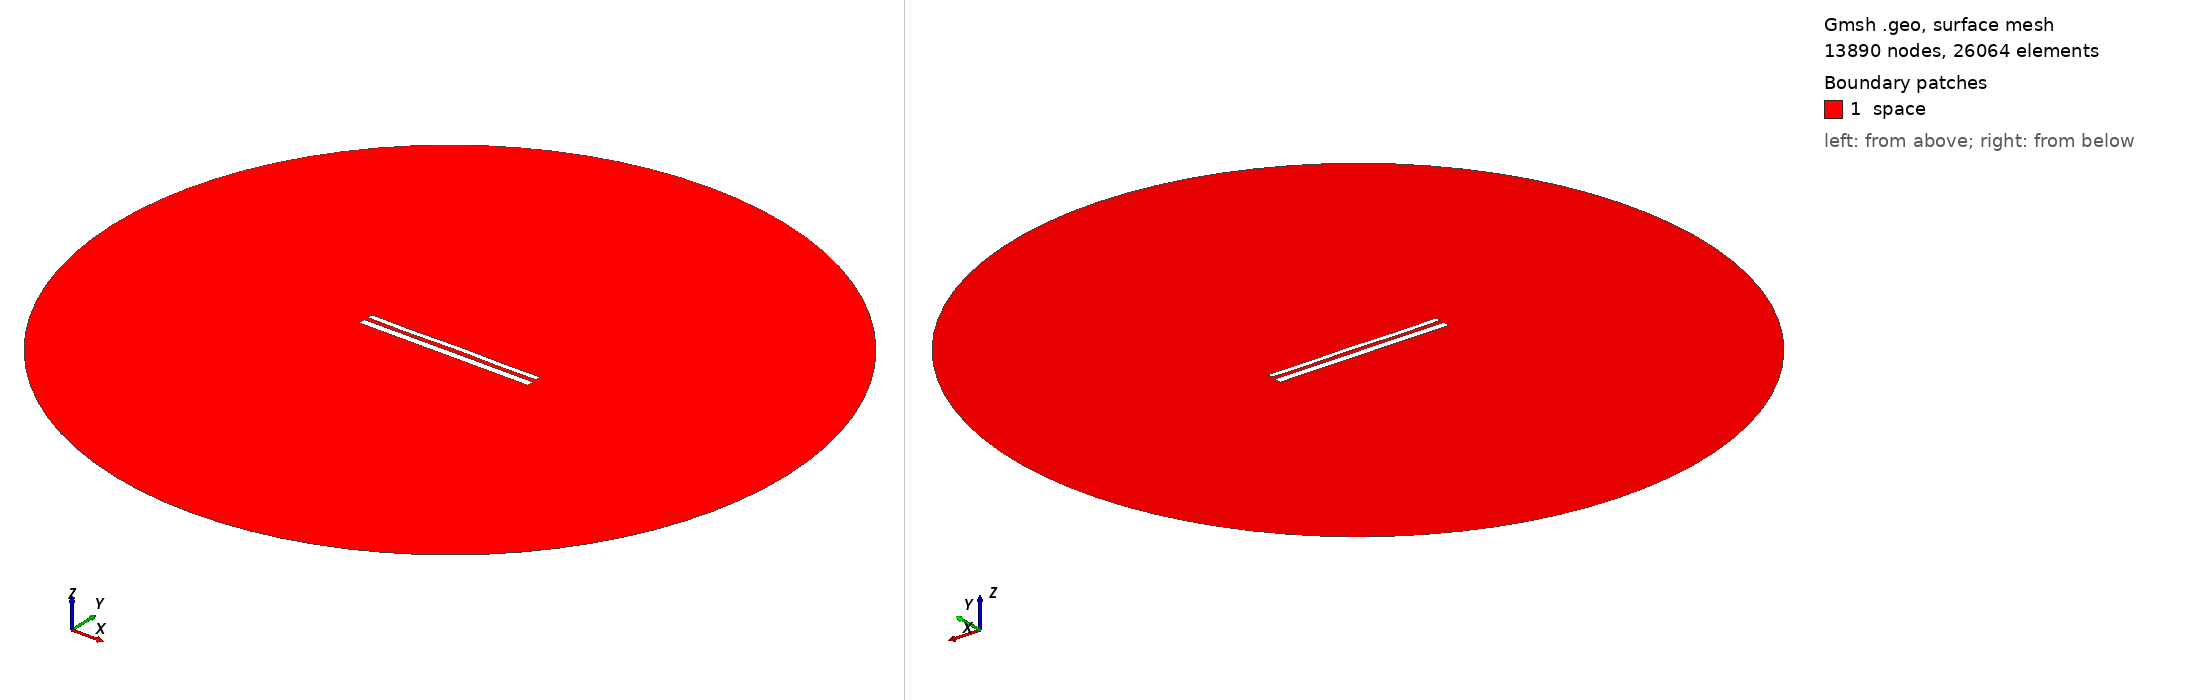

Gmsh geometry script, surface-meshed: 13890 nodes, 26064 surface elements. Boundary patches (legend numbers): 1 space. Left view from above one corner, right view from below the opposite corner. Legend entries are the model's physical surfaces. The drawing asked Gmsh for element sizes between 1% and 20% of the model's largest extent; the script's own settings can give other sizes.

=== 12056.geo (drawn) ===
//---------------------------------------
// Geometry kernel
//---------------------------------------

SetFactory("OpenCASCADE");



//---------------------------------------
// Parameters of the geometry
//---------------------------------------

// Overetch of the upper plate
overetch = 0.375;

// Distance between the plates
distance = 2.5;

// Discretization over the x axis (for the deformation)
nx = 50; 

// Length of the plate
L = 100 - overetch; 

// Number of modes
n = 4; 

// 1st mode coefficient
coeff(1) = -0.075;
beta(1) = 0.596864 * 3.1415926535 / L;

// 2nd mode coefficient
coeff(2) = 0.0;
beta(2) = 1.49418 * 3.1415926535 / L;

// 3rd mode coefficient
coeff(3) = -0.075;
beta(3) = 2.50025 * 3.1415926535 / L;

// 4th mode coefficient
coeff(4) = -0.15;
beta(4) = 3.49999 * 3.1415926535 / L;



//---------------------------------------
// Upper plate (deformed rectangle)
//---------------------------------------

// Coordiantes of the upper plate
xmin = -50;
xmax = 50 - overetch;

// Height of the upper plate
yheight = 4 - 2 * overetch;

// Indexes of the points
UpperID[] = {};
LowerID[] = {};
LeftID[] = {};
RightID[] = {};

// Point index
p = 1;

// Horizontal edges
For i In {1:nx}
    x = xmin + (i-1)*(xmax - xmin)/(nx-1);

    y_bottom = distance / 2 + overetch;
    For j In {1:n}
        C = (Cosh(beta(j)*L) + Cos(beta(j)*L)) / (Sinh(beta(j)*L) + Sin(beta(j)*L));
        y_bottom  = y_bottom + coeff(j) * (Cosh(beta(j)*(x+50)) - Cos(beta(j)*(x+50)) - C * (Sinh(beta(j)*(x+50)) - Sin(beta(j)*(x+50))));
    EndFor

    y_top = y_bottom + yheight;

    Point(p) = {x, y_top, 0, 1.0};
    UpperID[i] = p;
    p = p + 1;

    Point(p) = {x, y_bottom, 0, 1.0};
    LowerID[i] = p;
    p = p + 1;
EndFor

// Create point lists
UpperPts[] = {}; LowerPts[] = {};
For i In {1:nx}
  UpperPts[] += {UpperID[i]};
  LowerPts[] += {LowerID[i]};
EndFor

// Build splines
Spline(1) = {UpperPts[]};
Spline(2) = {LowerPts[]};
Line(3) = {LowerPts[nx-1], UpperPts[nx-1]};
Line(4) = {LowerPts[0], UpperPts[0]};

// Build the plane surface
Curve Loop(1) = {2, 3, -1, -4};
Plane Surface(1) = {1};



//---------------------------------------
// Lower plate (rectangle)
//---------------------------------------

// Vertices
Point(1001) = {-50, -1, 0, 1.0};
Point(1002) = { 50, -1, 0, 1.0};
Point(1003) = { 50,  -5, 0, 1.0};
Point(1004) = {-50,  -5, 0, 1.0};

// Edges
Line(5) = {1001, 1002};
Line(6) = {1002, 1003};
Line(7) = {1003, 1004};
Line(8) = {1004, 1001};

// Plane surface
Line Loop(2) = {5, 6, 7, 8};
Plane Surface(2) = {2}; 



//---------------------------------------
// Outer (fictious) boundary
//---------------------------------------

// Points
Point(1005) = {0, 0, 0};       // Center
Point(1006) = {200, 0, 0};     // Start point
Point(1007) = {0, 200, 0};     // 90 degrees
Point(1008) = {-200, 0, 0};    // 180 degrees
Point(1009) = {0, -200, 0};    // 270 degrees

// Circle arcs (each needs start, center, end)
Circle(9) = {1006, 1005, 1007};
Circle(10) = {1007, 1005, 1008};
Circle(11) = {1008, 1005, 1009};
Circle(12) = {1009, 1005, 1006};

// Plane surface for the entire domain
Curve Loop(3) = {9, 10, 11, 12};
Surface(3) = {3};

// Subtract the plates from the whole domain to obtain the actual domain where we want to solve the equations
BooleanDifference{ Surface{3}; Delete; }{ Surface{1}; Surface{2}; Delete; }




//---------------------------------------
// Transfinite Lines/Curves
//---------------------------------------

// Set the number of points on the boundaries
r = 7;

// Plates
Transfinite Curve {1, 2} = 50*r Using Progression 1;
Transfinite Curve {3, 4} = 2*r Using Progression 1;
Transfinite Line {5, 7} = 50*r Using Progression 1;
Transfinite Line {6, 8} = 2*r Using Progression 1;

// Outer boundary
Transfinite Line {9, 10, 11, 12} = 20 Using Progression 1;



//---------------------------------------
// Physical groups
//---------------------------------------                

// Physical curves (boundaries)
Physical Line("force_segment", 10) = {2};
Physical Line("upper_plate", 11) = {1, 3, 4};
Physical Line("lower_plate", 12) = {5, 6, 7, 8};
Physical Line("boundary", 20) = {9, 10, 11, 12};

// Physical Surfaces
Physical Surface("space", 30) = {3};



//---------------------------------------
// 6. Generate the Mesh
//---------------------------------------

// 2D mesh generation
Mesh 2;
